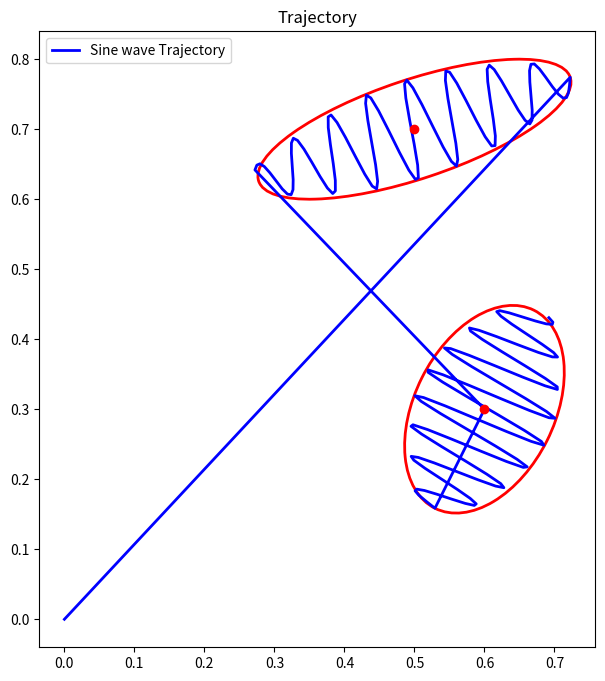
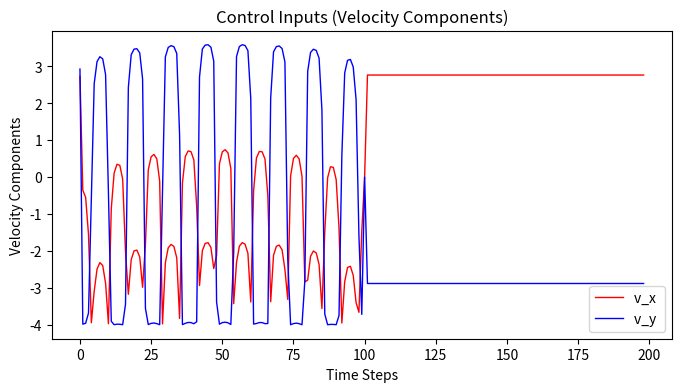

Python code for these plots, in order:
import numpy as np
import numpy.matlib
import matplotlib.pyplot as plt
from matplotlib.patches import Ellipse

# Function to plot the Gaussian Mixture Model (GMM) distribution
def plot_gmm(Mu, Sigma, ax=None):
    if ax is None:
        ax = plt.gca()
    
    for i in range(Mu.shape[1]):
        # Extract mean and covariance for each Gaussian
        mean = Mu[:, i]
        cov = Sigma[:, :, i]

        # Create an ellipse representing the covariance
        vals, vecs = np.linalg.eigh(cov)
        angle = np.degrees(np.arctan2(vecs[1, 0], vecs[0, 0]))
        width, height = 2 * np.sqrt(vals)
        ell = Ellipse(xy=mean, width=width, height=height, angle=angle, edgecolor='r', facecolor='none', lw=2)

        ax.add_patch(ell)
        ax.scatter(*mean, color='r', zorder=5)

# Function to plot the trajectory
def plot_trajectory(trajectory, ax=None):
    if ax is None:
        ax = plt.gca()
    
    # Plot the trajectory
    ax.plot(trajectory[0, :], trajectory[1, :], 'b-', lw=2, label="Sine wave Trajectory")

    
    ax.set_aspect('equal')
    ax.legend()
    ax.set_title("Trajectory")

# Function to plot the control inputs
def plot_control_inputs(control_inputs, ax=None):
    if ax is None:
        ax = plt.gca()

    # Plot both x and y components of the control inputs
    fig, ax = plt.subplots(figsize=(8, 4))
    timesteps = np.arange(len(control_inputs))

    # Plot the x and y components separately
    ax.plot(timesteps, control_inputs[:, 0], 'r-', lw=1, label="v_x ")
    ax.plot(timesteps, control_inputs[:, 1], 'b-', lw=1, label="v_y ")

    # Add labels and legend
    ax.set_xlabel("Time Steps")
    ax.set_ylabel("Velocity Components")
    ax.set_title("Control Inputs (Velocity Components)")
    ax.legend()

    plt.show()

# Parameters definition
param = lambda: None
param.nbData = 200  # Number of data points 
param.nbVarX = 2  # State space dimension (2D)
param.nbStates = 2  # Number of Gaussians in GMM
param.dt = 1e-2  # Time step length
param.xlim = [0, 1]  # Domain limits
param.L = (param.xlim[1] - param.xlim[0]) * 2  # Size of [-param.xlim(2), param.xlim(2)]
param.u_max = 4.0  # Maximum allowed velocity
param.u_norm_reg = 1e-3  # Regularization term for control inputs



# Desired spatial distribution represented as a mixture of Gaussians
param.Mu = np.zeros((2, 2))
param.Mu[:, 0] = [0.5, 0.7]
param.Mu[:, 1] = [0.6, 0.3]
param.Sigma = np.zeros((2, 2, 2))
sigma1_tmp = np.array([[0.3], [0.1]])
param.Sigma[:, :, 0] = sigma1_tmp @ sigma1_tmp.T * 5e-1 + np.identity(param.nbVarX) * 5e-3 
sigma2_tmp = np.array([[0.1], [0.2]])
param.Sigma[:, :, 1] = sigma2_tmp @ sigma2_tmp.T * 3e-1 + np.identity(param.nbVarX) * 1e-2 


# Helper function to generate the trajectory
def modulated_sine_wave_with_transitions(param, Mu, Sigma):
    total_trajectory = np.zeros((param.nbVarX, 1))  # Initialize full trajectory

    segment_length = param.nbData // param.nbStates  # Divide trajectory into segments
    A_base = 1  # Base amplitude of sine wave

    # Loop over each Gaussian state to generate its corresponding sine wave
    for i in range(param.nbStates):
        t = np.linspace(0, 2 * np.pi, segment_length)  # Time vector for the concerned segment

        # Perform eigendecomposition to get the major and minor axes of the ellips
        D, V = np.linalg.eigh(Sigma[:, :, i])

        # Eigenvectors: V[:, 1] is the major axis, V[:, 0] is the minor axis
        major_axis_length = 2 * np.sqrt(D[1])  # The length of the major axis
        minor_axis_length = 2 * np.sqrt(D[0])  # The length of the minor axis

        # Modulated sine wave along the major axis and oscillation along the minor axis
        # Apply amplitude modulation: stronger in the center, weaker at the edges
        modulation = 0.3 + 0.7 * np.sin(np.linspace(0, np.pi, segment_length))

        x_segment = np.vstack((
            np.linspace(-major_axis_length / 2, major_axis_length / 2, segment_length),  # Linear motion along the major axis
            A_base * modulation * np.sin(2.5 * np.pi * t) * minor_axis_length / 2  # Oscillation along the minor axis with smoother modulation
        ))

        # Rotate the trajectory using the eigenvectors to align with the covariance ellipse
        modulated_wave = V[:, [1, 0]] @ x_segment + Mu[:, i].reshape(-1, 1)

        # Concatenate this segment to the full trajectory
        total_trajectory = np.hstack((total_trajectory, modulated_wave))

        # If there's another Gaussian, add a linear transition to the next one
        if i < param.nbStates - 1:
            next_mu = Mu[:, i + 1].reshape(-1, 1)
            transition_segment = np.linspace(modulated_wave[:, -1], next_mu.flatten(), segment_length).T
            total_trajectory = np.hstack((total_trajectory, transition_segment))

    return total_trajectory


# Generate sinusoidal trajectory modulated by the GMM covariances with transitions
x_modulated = modulated_sine_wave_with_transitions(param, param.Mu, param.Sigma)

# Control inputs calculation with u_max constraint
control_inputs = np.zeros((param.nbData - 1, param.nbVarX))
for i in range(1, param.nbData):
    delta_pos = (x_modulated[:, i] - x_modulated[:, i - 1]) / param.dt
    control_norm = np.linalg.norm(delta_pos)
    delta_pos = delta_pos * (param.u_max / (control_norm + param.u_norm_reg))  # Apply u_max constraint
    
    control_inputs[i - 1] = delta_pos

# Plot the GMM and modulated sine wave trajectory
fig, ax = plt.subplots(figsize=(8, 8))
plot_gmm(param.Mu, param.Sigma, ax)
plot_trajectory(x_modulated, ax)
plt.show()

# Plot the control inputs (velocity magnitudes over time)
plot_control_inputs(control_inputs, ax)

